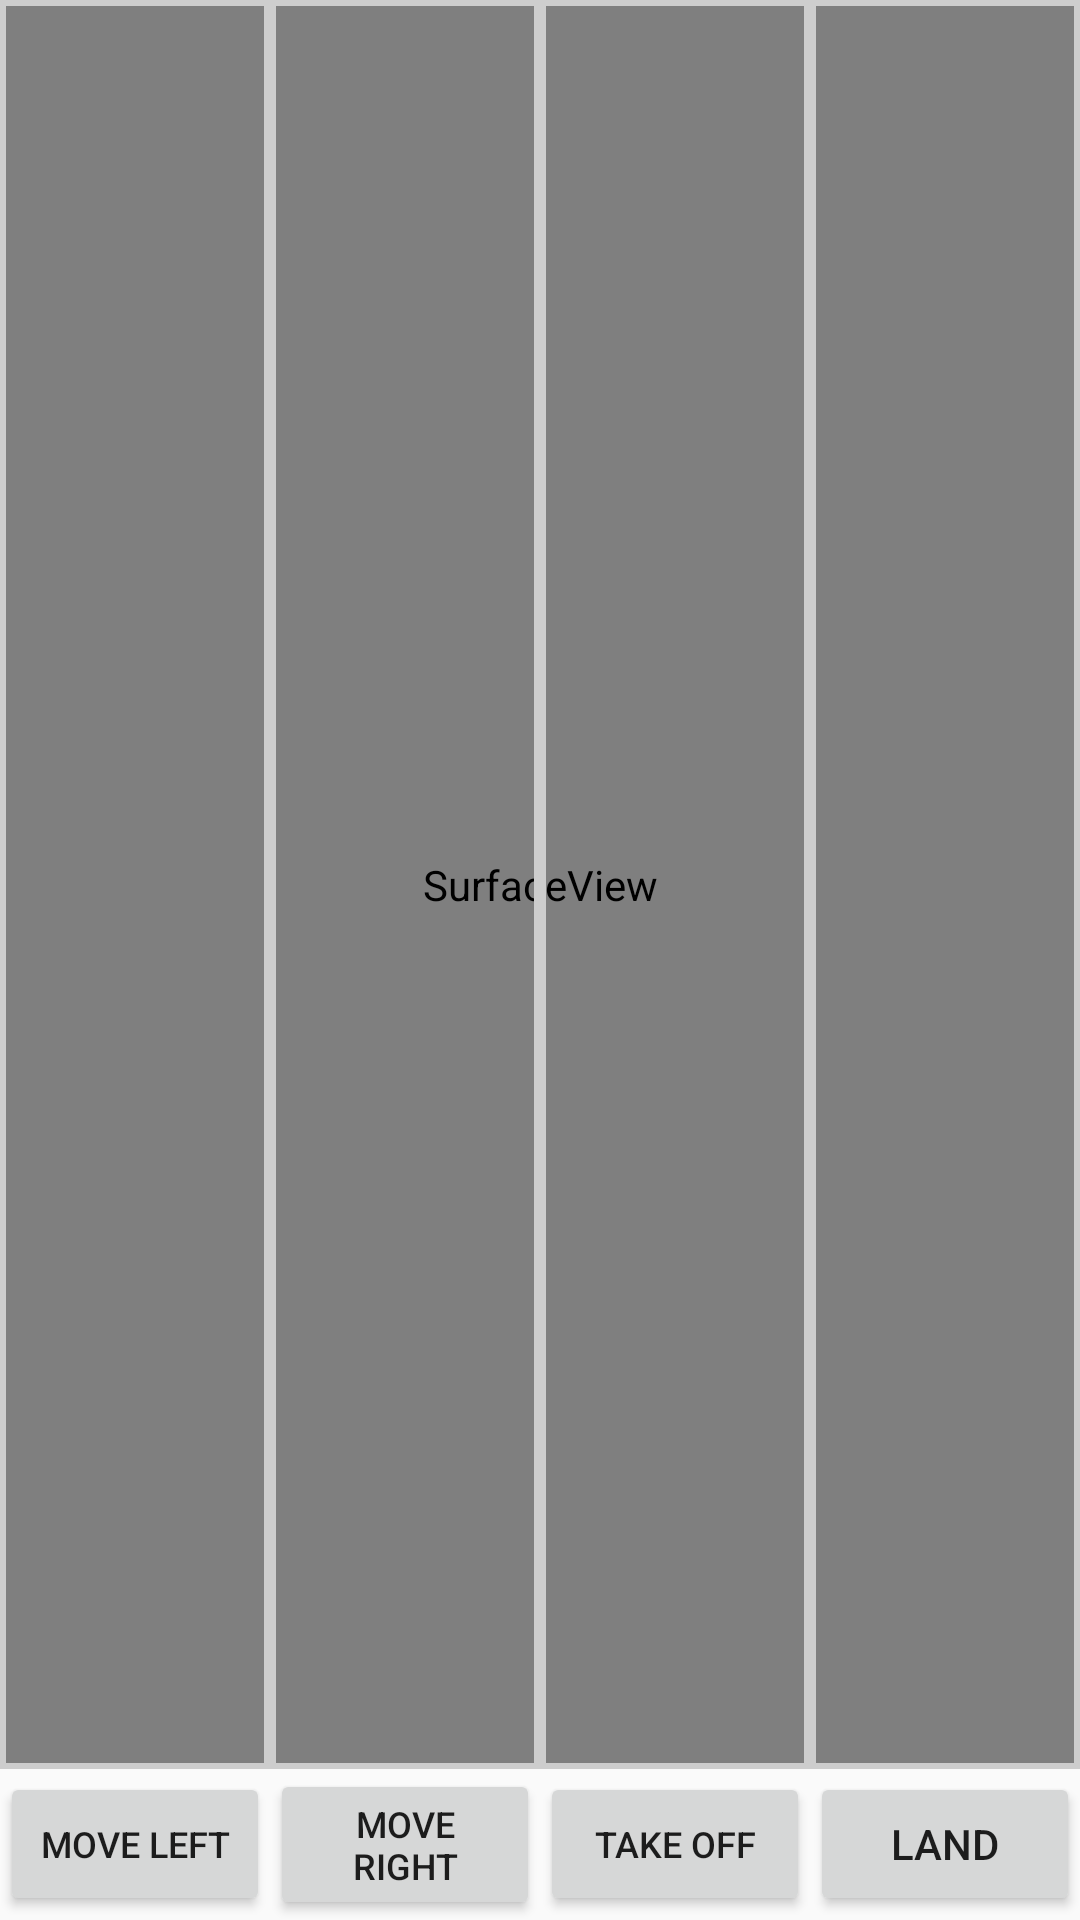

The Android layout XML behind this screen, and the referenced resources:
<!-- AndroidManifest.xml: application theme AppTheme -->
<!-- res/layout/activity_camera.xml -->
<RelativeLayout xmlns:android="http://schemas.android.com/apk/res/android"
    xmlns:tools="http://schemas.android.com/tools"
    android:layout_width="match_parent"
    android:layout_height="match_parent"
    android:orientation="vertical">

    <LinearLayout
        android:layout_width="match_parent"
        android:layout_height="match_parent"
        android:orientation="horizontal"
        android:layout_above="@+id/linearLayout"
        android:elevation="10dp"
        >


        <TextView
            android:id="@+id/tv_sector_0"
            android:layout_width="0dp"
            android:layout_height="match_parent"
            android:layout_weight="1"
            android:background="@drawable/border"
            android:textAlignment="center"
            android:visibility="visible"
            android:textStyle="bold"
            android:textColor="#FF0000"/>

        <TextView
            android:id="@+id/tv_sector_1"
            android:layout_width="0dp"
            android:layout_height="match_parent"
            android:layout_weight="1"
            android:background="@drawable/border"
            android:textAlignment="center"
            android:visibility="visible"
            android:textStyle="bold"
            android:textColor="#FF0000"/>

        <TextView
            android:id="@+id/tv_sector_2"
            android:layout_width="0dp"
            android:layout_height="match_parent"
            android:layout_weight="1"
            android:background="@drawable/border"
            android:textAlignment="center"
            android:visibility="visible"
            android:textStyle="bold"
            android:textColor="#FF0000"/>

        <TextView
            android:id="@+id/tv_sector_3"
            android:layout_width="0dp"
            android:layout_height="match_parent"
            android:layout_weight="1"
            android:background="@drawable/border"
            android:textAlignment="center"
            android:visibility="visible"
            android:textStyle="bold"
            android:textColor="#FF0000"/>
    </LinearLayout>

    

    <SurfaceView
        android:id="@+id/video_previewer_surface"
        android:layout_width="1280dp"
        android:layout_height="720dp"
        android:layout_centerInParent="true"
        android:layout_gravity="center"
        android:visibility="visible"
        android:layout_above="@+id/linearLayout"/>

    <LinearLayout
        android:layout_width="match_parent"
        android:layout_height="wrap_content"
        android:orientation="horizontal"
        android:layout_alignParentBottom="true"
        android:id="@+id/linearLayout">

        <Button
            android:id="@+id/btn_move_left"
            android:layout_width="0dp"
            android:layout_weight="1"
            android:layout_gravity="center_vertical"
            android:layout_height="wrap_content"
            android:text="Move Left"
            android:textSize="12sp"/>

        <Button
            android:id="@+id/btn_move_right"
            android:layout_width="0dp"
            android:layout_weight="1"
            android:layout_gravity="center_vertical"
            android:layout_height="wrap_content"
            android:text="Move Right"
            android:textSize="12sp" />

        <Button
            android:id="@+id/btn_take_off"
            android:layout_width="0dp"
            android:layout_weight="1"
            android:layout_height="wrap_content"
            android:layout_gravity="center_vertical"
            android:text="Take Off"
            android:textSize="12sp"/>

        <Button
            android:id="@+id/btn_land"
            android:layout_width="0dp"
            android:layout_height="wrap_content"
            android:text="Land"
            android:layout_weight="1"
            android:layout_gravity="center_vertical" />
    </LinearLayout>
</RelativeLayout>
<!-- resources referenced by this layout -->
<resources>
  <!-- drawable border (drawable) -->
  <?xml version="1.0" encoding="utf-8"?>
  <shape xmlns:android="http://schemas.android.com/apk/res/android"
      android:shape="rectangle" >
      <stroke
          android:width="2dp"
          android:color="#cdcdcd"
          android:background="#00000000"/>
  </shape>
  <style name="AppTheme" parent="Theme.AppCompat.Light.DarkActionBar">
          
          <item name="colorPrimary">@color/colorPrimary</item>
          <item name="colorPrimaryDark">@color/colorPrimaryDark</item>
          <item name="colorAccent">@color/colorAccent</item>
      </style>
  <color name="colorPrimary">#3F51B5</color>
  <color name="colorPrimaryDark">#303F9F</color>
  <color name="colorAccent">#FF4081</color>
</resources>
